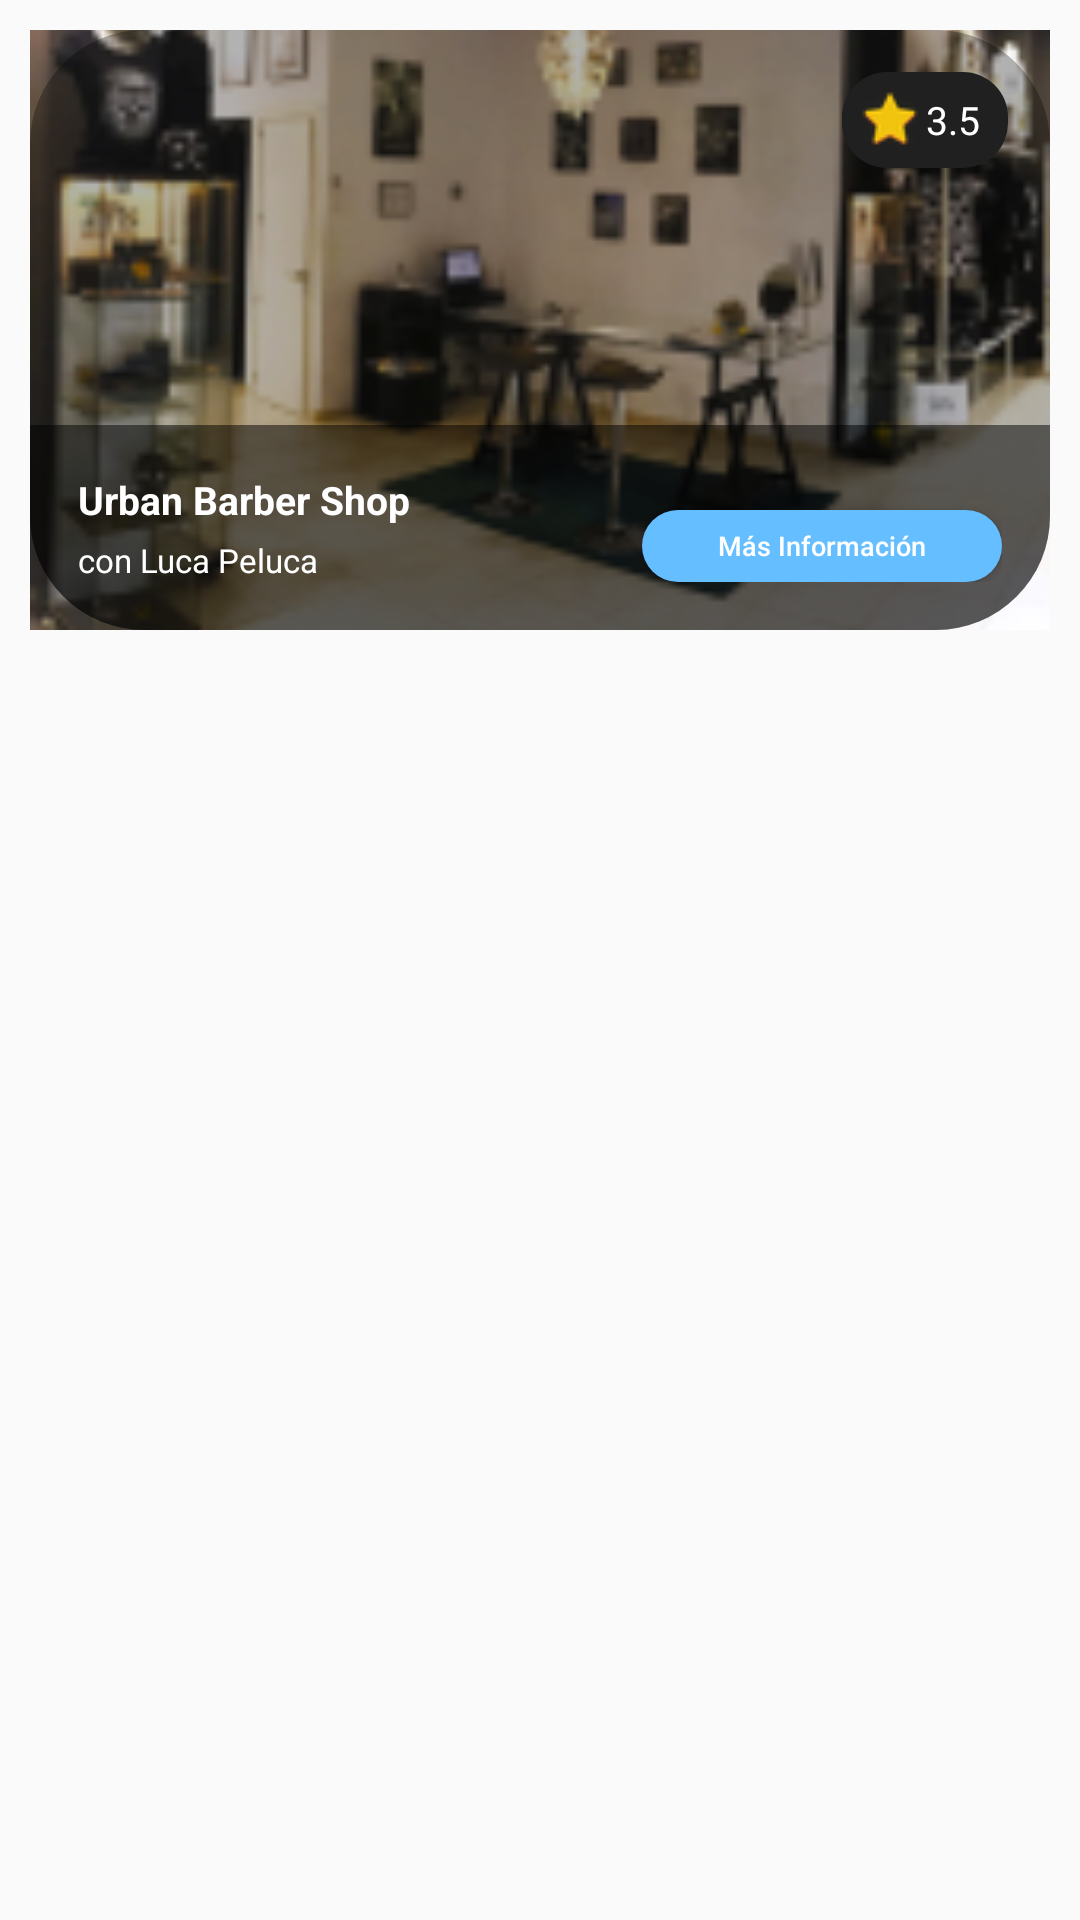

Layout XML and referenced resources for this Android screen:
<!-- AndroidManifest.xml: application theme Theme.BookedUp -->
<!-- res/layout/layout_servicio_categoria.xml -->
<?xml version="1.0" encoding="utf-8"?>
<androidx.constraintlayout.widget.ConstraintLayout xmlns:android="http://schemas.android.com/apk/res/android"
    xmlns:app="http://schemas.android.com/apk/res-auto"
    xmlns:tools="http://schemas.android.com/tools"
    android:layout_width="match_parent"
    android:layout_height="wrap_content">

    <FrameLayout
        android:id="@+id/frameLayout"
        android:layout_width="match_parent"
        android:layout_height="200dp"
        android:layout_marginStart="10dp"
        android:layout_marginTop="10dp"
        android:layout_marginEnd="10dp"
        android:orientation="horizontal"
        android:background="@drawable/etiqueta_background"
        app:layout_constraintEnd_toEndOf="parent"
        app:layout_constraintStart_toStartOf="parent"
        app:layout_constraintTop_toTopOf="parent">

        <ImageView
            android:id="@+id/imagen"
            android:layout_width="match_parent"
            android:layout_height="match_parent"
            android:scaleType="centerCrop"
            android:src="@drawable/img_1" />

        <View
            android:layout_width="wrap_content"
            android:layout_height="wrap_content"
            android:background="@drawable/etiqueta_background" />

        <LinearLayout
            android:layout_width="match_parent"
            android:layout_height="wrap_content"
            android:layout_gravity="bottom"
            android:background="@drawable/custom_background"
            android:gravity="center_vertical"
            android:orientation="horizontal"
            android:padding="16dp">

            <LinearLayout
                android:layout_width="0dp"
                android:layout_height="wrap_content"
                android:layout_weight="1"
                android:orientation="vertical">

                <TextView
                    android:id="@+id/nombre"
                    android:layout_width="wrap_content"
                    android:layout_height="wrap_content"
                    android:layout_marginBottom="4dp"
                    android:gravity="start"
                    android:text="Urban Barber Shop"
                    android:textColor="@android:color/white"
                    android:textSize="13sp"
                    android:textStyle="bold" />

                <TextView
                    android:id="@+id/profesional"
                    android:layout_width="wrap_content"
                    android:layout_height="wrap_content"
                    android:gravity="start"
                    android:text="con Luca Peluca"
                    android:textColor="@android:color/white"
                    android:textSize="11sp" />
            </LinearLayout>

            <Button
                android:id="@+id/btnMasInformacion"
                android:layout_width="120dp"
                android:layout_height="24dp"
                android:layout_gravity="bottom|center_horizontal"
                android:background="@drawable/btn_info_background"
                android:text="Más Información"
                android:textAllCaps="false"
                android:textColor="#FFFFFF"
                android:textSize="9sp"
                tools:ignore="TouchTargetSizeCheck" />

        </LinearLayout>

        
        <LinearLayout
            android:layout_width="wrap_content"
            android:layout_height="wrap_content"
            android:layout_gravity="end|top"
            android:layout_marginLeft="8dp"
            android:layout_marginTop="14dp"
            android:layout_marginRight="14dp"
            android:layout_marginBottom="8dp"
            android:background="@drawable/rounded_corners_rating"
            android:gravity="center"
            android:orientation="horizontal"
            android:padding="6dp">

            <ImageView
                android:id="@+id/starIcon"
                android:layout_width="wrap_content"
                android:layout_height="wrap_content"
                android:scaleType="fitCenter"
                android:src="@drawable/estrella" />

            <TextView
                android:id="@+id/valoracion"
                android:layout_width="wrap_content"
                android:layout_height="wrap_content"
                android:layout_marginStart="2dp"
                android:text="3.5 "
                android:textColor="@android:color/white"
                android:textSize="13sp" />

        </LinearLayout>

    </FrameLayout>

</androidx.constraintlayout.widget.ConstraintLayout>
<!-- resources referenced by this layout -->
<resources>
  <!-- drawable btn_info_background (drawable) -->
  <?xml version="1.0" encoding="utf-8"?>
  <shape xmlns:android="http://schemas.android.com/apk/res/android"
      android:shape="rectangle">
      <corners android:radius="75dp" /> 
      <solid android:color="#64beff" /> 
  </shape>
  <!-- drawable custom_background (drawable) -->
  <?xml version="1.0" encoding="utf-8"?>
  <shape xmlns:android="http://schemas.android.com/apk/res/android">
      <corners
          android:bottomLeftRadius="38dp"
          android:bottomRightRadius="38dp"/>
  
      <solid android:color="#80000000" />
  </shape>
  <!-- drawable estrella: png bitmap (drawable, 936 bytes) -->
  <!-- drawable etiqueta_background (drawable) -->
  <?xml version="1.0" encoding="utf-8"?>
  <shape xmlns:android="http://schemas.android.com/apk/res/android"
      android:shape="rectangle">
      <solid android:color="#4D000000" /> 
      <corners android:radius="38dp" /> 
  </shape>
  <!-- drawable img_1: png bitmap (drawable, 59091 bytes) -->
  <!-- drawable rounded_corners_rating (drawable) -->
  <?xml version="1.0" encoding="utf-8"?>
  <shape xmlns:android="http://schemas.android.com/apk/res/android">
      <solid android:color="#202020" />
      <corners android:radius="15dp" />
  </shape>
  <style name="Theme.BookedUp" parent="Base.Theme.BookedUp" />
  <style name="Base.Theme.BookedUp" parent="Theme.AppCompat.Light.NoActionBar">
          
          
      </style>
</resources>
